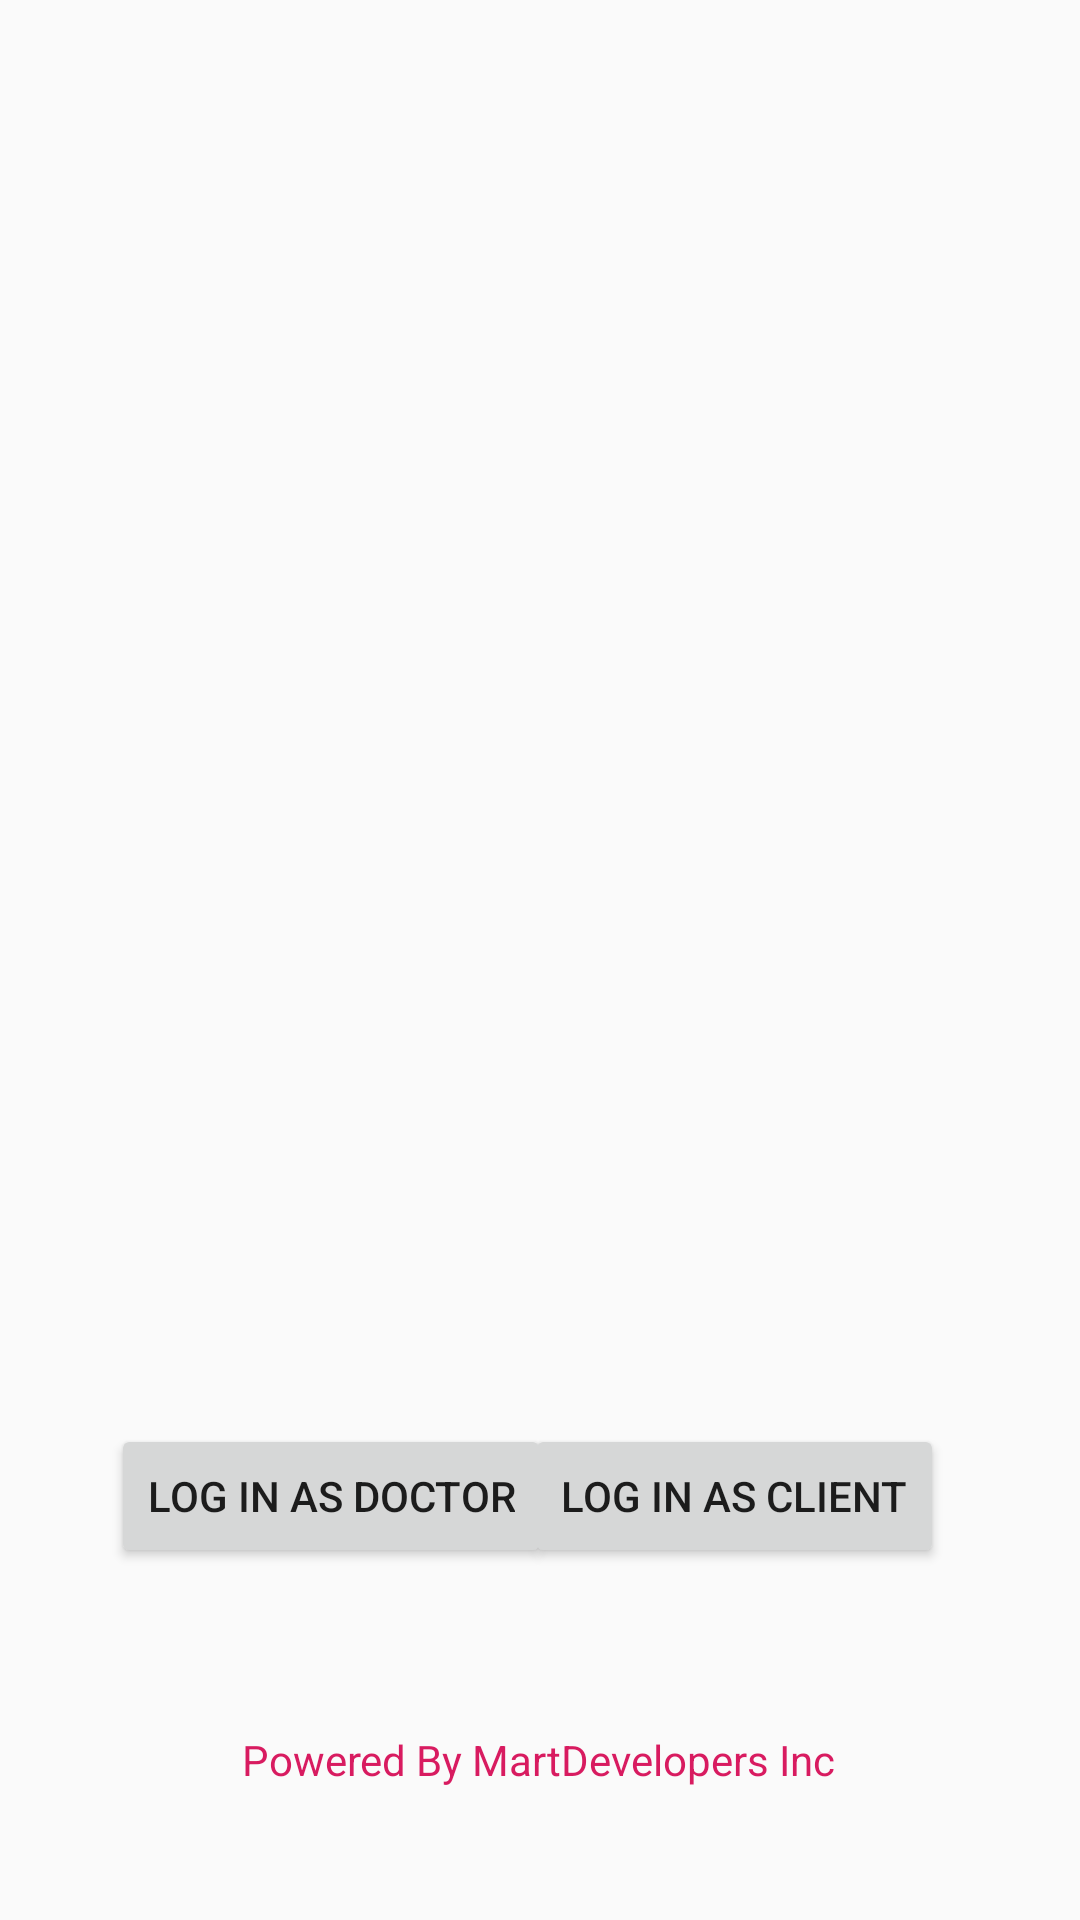

Android layout source for this screen:
<!-- AndroidManifest.xml: application theme AppTheme -->
<!-- res/layout/activity_options.xml -->
<?xml version="1.0" encoding="utf-8"?>
<androidx.constraintlayout.widget.ConstraintLayout
    xmlns:android="http://schemas.android.com/apk/res/android"
    xmlns:tools="http://schemas.android.com/tools"
    xmlns:app="http://schemas.android.com/apk/res-auto"
    android:layout_width="match_parent"
    android:layout_height="match_parent"
    tools:context=".OptionsActivity">


    <ImageView
        android:id="@+id/logo"
        android:layout_width="382dp"
        android:layout_height="382dp"
        android:contentDescription="@string/todo"
        android:src="@drawable/smart"
        app:layout_constraintBottom_toBottomOf="parent"
        app:layout_constraintHorizontal_bias="0.482"
        app:layout_constraintLeft_toLeftOf="parent"
        app:layout_constraintRight_toRightOf="parent"
        app:layout_constraintTop_toTopOf="parent"
        app:layout_constraintVertical_bias="0.32" />

    

    <TextView
        android:id="@+id/textView"
        android:layout_width="wrap_content"
        android:layout_height="wrap_content"
        android:text="@string/powered_by_martdevelopers_inc"
        android:textColor="@color/colorAccent"
        app:layout_constraintBottom_toBottomOf="parent"
        app:layout_constraintEnd_toEndOf="parent"
        app:layout_constraintHorizontal_bias="0.497"
        app:layout_constraintStart_toStartOf="parent"
        app:layout_constraintTop_toTopOf="parent"
        app:layout_constraintVertical_bias="0.929" />

    <Button
        android:id="@+id/doc_login"
        android:layout_width="wrap_content"
        android:layout_height="wrap_content"
        android:text="@string/doc_login"
        app:layout_constraintBottom_toBottomOf="parent"
        app:layout_constraintEnd_toEndOf="parent"
        app:layout_constraintHorizontal_bias="0.173"
        app:layout_constraintStart_toStartOf="parent"
        app:layout_constraintTop_toTopOf="parent"
        app:layout_constraintVertical_bias="0.802" />

    <Button
        android:id="@+id/client_login"
        android:layout_width="wrap_content"
        android:layout_height="wrap_content"
        android:text="@string/client_login"
        app:layout_constraintBottom_toBottomOf="parent"
        app:layout_constraintEnd_toEndOf="parent"
        app:layout_constraintHorizontal_bias="0.795"
        app:layout_constraintStart_toStartOf="parent"
        app:layout_constraintTop_toTopOf="parent"
        app:layout_constraintVertical_bias="0.802" />


</androidx.constraintlayout.widget.ConstraintLayout>
<!-- resources referenced by this layout -->
<resources>
  <color name="colorAccent">#D81B60</color>
  <string name="client_login">Log In As Client</string>
  <string name="doc_login">Log In As Doctor</string>
  <string name="instructions">Tap Log In As Medical Expert Or Log In As Client</string>
  <string name="powered_by_martdevelopers_inc">Powered By MartDevelopers Inc</string>
  <string name="todo">TODO</string>
  <style name="AppTheme" parent="@style/Theme.AppCompat.Light.NoActionBar">
          
          <item name="colorPrimary">@color/colorPrimary</item>
          <item name="colorPrimaryDark">@color/colorPrimaryDark</item>
          <item name="colorAccent">@color/colorAccent</item>
      </style>
  <color name="colorPrimary">#38a5f9</color>
  <color name="colorPrimaryDark">#1382CE</color>
</resources>
